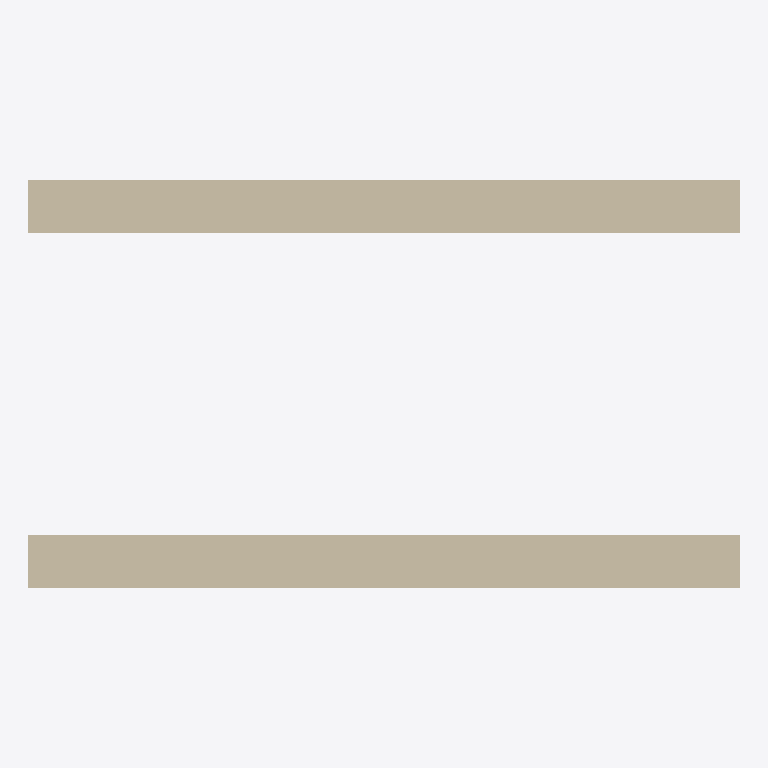
Plan cut of the same IFC building model at storey 'Ground floor' (level 0.00 m, cut at 1.40 m), seen from above with north up, elements coloured by IFC class: 2 walls (beige). Cut surfaces are drawn darker.
Extent 4.0 m × 2.3 m × 3.0 m (x, y, z). Storeys (1): Ground floor at 0.00 m. Elements (2): 2 IfcWall.

HEADER;
FILE_DESCRIPTION(('ViewDefinition [ReferenceView_V1.2]'),'2;1');
FILE_NAME('elements.ifc','2026-09-08T00:00:00',('yw-look'),('yw-look'),'yw-look','yw-look','');
FILE_SCHEMA(('IFC4'));
ENDSEC;
DATA;
#9=IFCPROJECT('0000000000000000000001',$,'Inspection fixture',$,$,$,$,(#6),#8);
#10=IFCBUILDING('0000000000000000000002',$,'Building A',$,$,#5,$,$,.ELEMENT.,$,$,$);
#11=IFCBUILDINGSTOREY('0000000000000000000003',$,'Ground floor',$,$,#5,$,$,.ELEMENT.,0.0);
#20=IFCWALL('0000000000000000000006',$,'Wall A',$,'Composite wall',#5,#19,'wall-a',.STANDARD.);
#24=IFCWALL('0000000000000000000007',$,'Wall B',$,'Composite wall',#23,#19,'wall-b',.STANDARD.);
ENDSEC;
